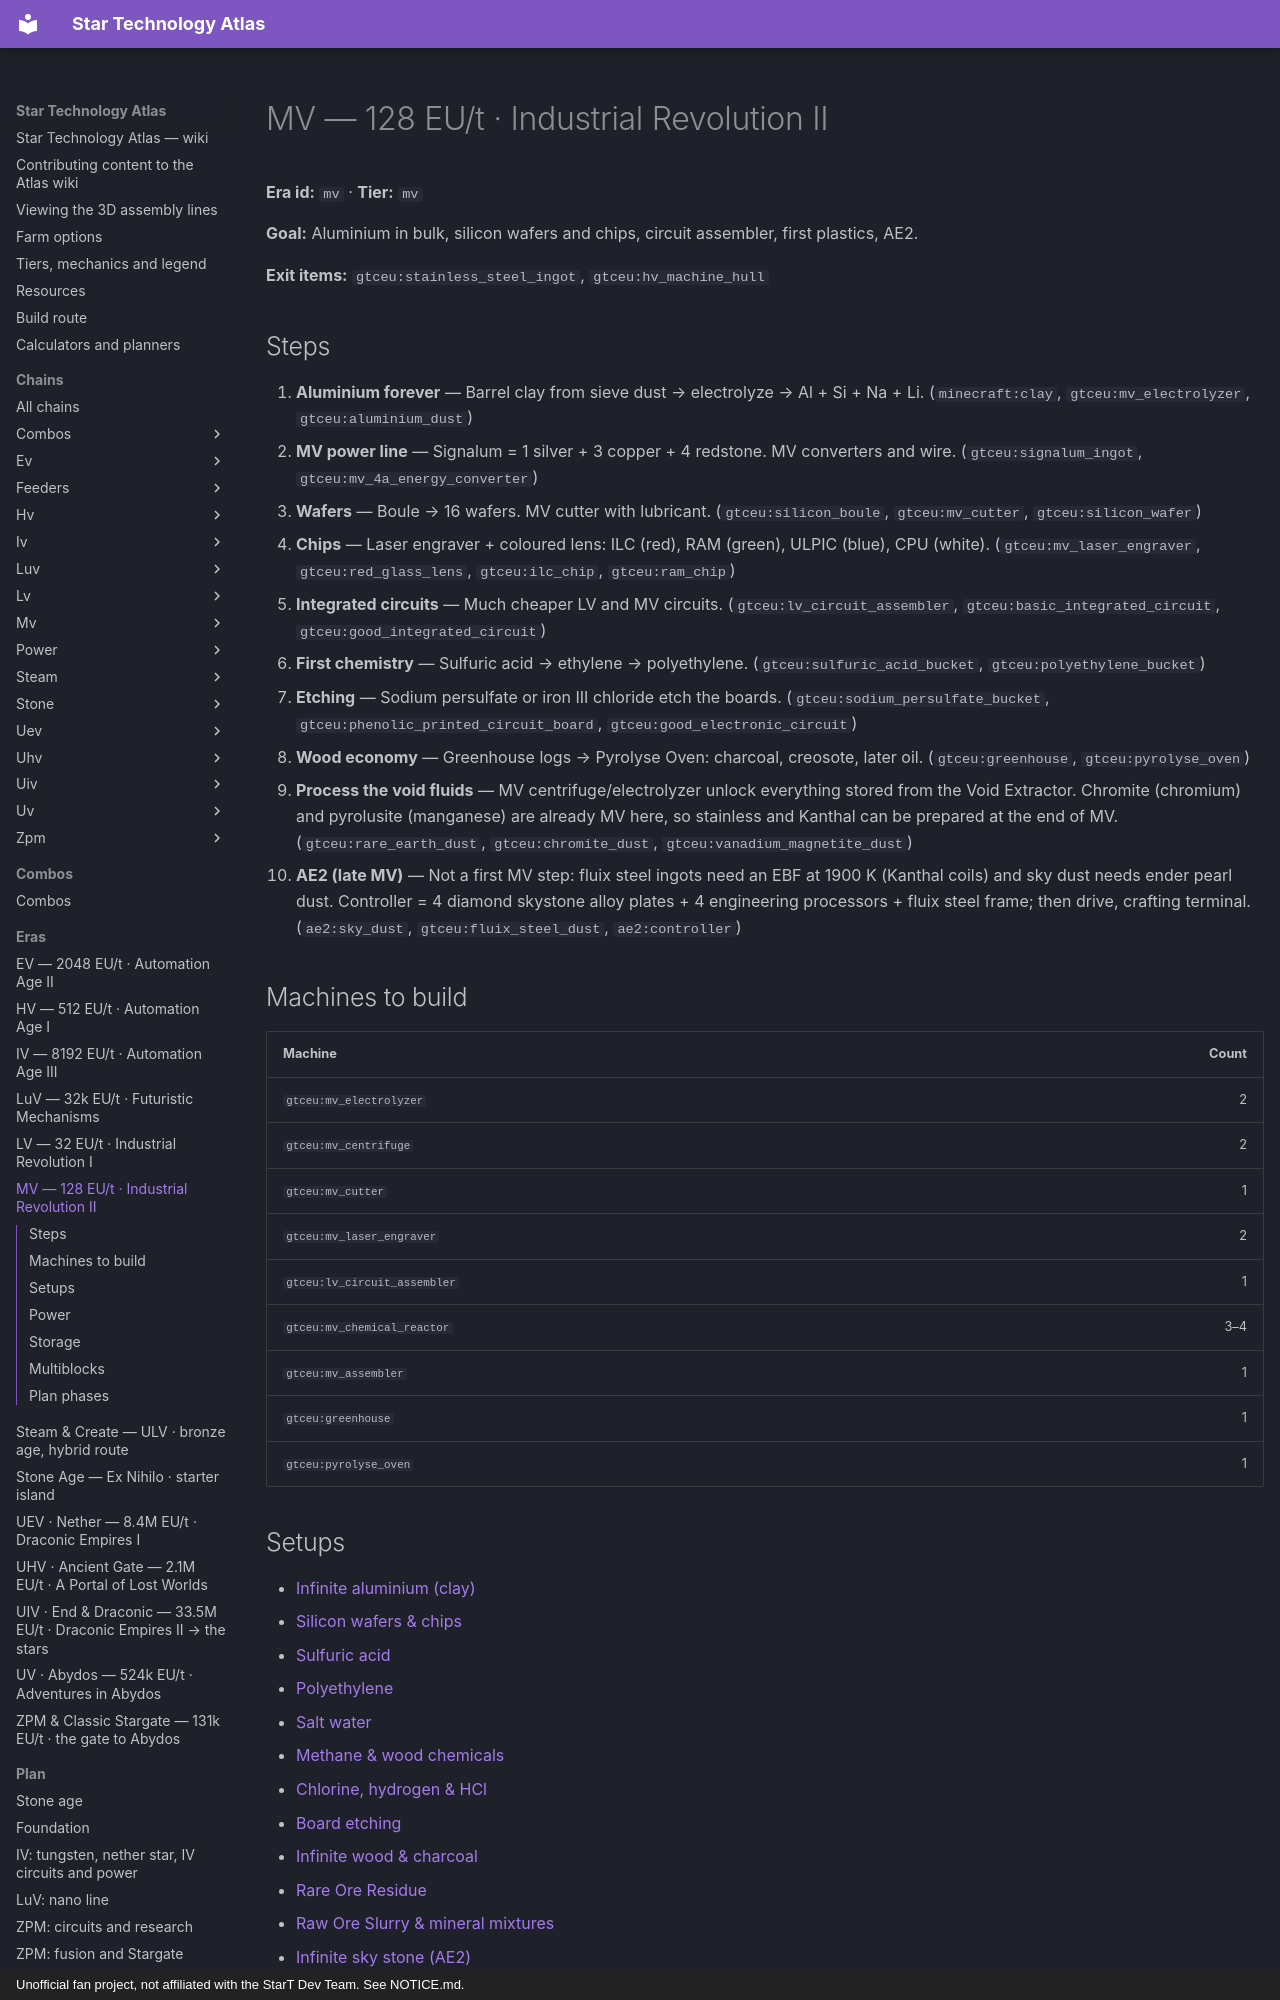

repository: BLGuyDev/StarT-Atlas · page: eras/mv/index.html · generator: mkdocs · copyright: Unofficial fan project, not affiliated with the StarT Dev Team. See NOTICE.md.

---
kind: era
id: mv
order: 40
data:
  id: mv
  tier: mv
  name: MV
  sub: "128 EU/t · Industrial Revolution II"
  goal: Aluminium in bulk, silicon wafers and chips, circuit assembler, first plastics, AE2.
  exit: ["gtceu:stainless_steel_ingot", "gtceu:hv_machine_hull"]
  steps:
    - i: ["minecraft:clay", "gtceu:mv_electrolyzer", "gtceu:aluminium_dust"]
      t: Aluminium forever
      d: Barrel clay from sieve dust → electrolyze → Al + Si + Na + Li.
    - i: ["gtceu:signalum_ingot", "gtceu:mv_4a_energy_converter"]
      t: MV power line
      d: Signalum = 1 silver + 3 copper + 4 redstone. MV converters and wire.
    - i: ["gtceu:silicon_boule", "gtceu:mv_cutter", "gtceu:silicon_wafer"]
      t: Wafers
      d: Boule → 16 wafers. MV cutter with lubricant.
    - i: ["gtceu:mv_laser_engraver", "gtceu:red_glass_lens", "gtceu:ilc_chip", "gtceu:ram_chip"]
      t: Chips
      d: |-
        Laser engraver + coloured lens: ILC (red), RAM (green), ULPIC (blue), CPU (white).
    - i: ["gtceu:lv_circuit_assembler", "gtceu:basic_integrated_circuit", "gtceu:good_integrated_circuit"]
      t: Integrated circuits
      d: Much cheaper LV and MV circuits.
    - i: ["gtceu:sulfuric_acid_bucket", "gtceu:polyethylene_bucket"]
      t: First chemistry
      d: Sulfuric acid → ethylene → polyethylene.
    - i: ["gtceu:sodium_persulfate_bucket", "gtceu:phenolic_printed_circuit_board", "gtceu:good_electronic_circuit"]
      t: Etching
      d: Sodium persulfate or iron III chloride etch the boards.
    - i: ["gtceu:greenhouse", "gtceu:pyrolyse_oven"]
      t: Wood economy
      d: |-
        Greenhouse logs → Pyrolyse Oven: charcoal, creosote, later oil.
    - i: ["gtceu:rare_earth_dust", "gtceu:chromite_dust", "gtceu:vanadium_magnetite_dust"]
      t: Process the void fluids
      d: MV centrifuge/electrolyzer unlock everything stored from the Void Extractor. Chromite (chromium) and pyrolusite (manganese) are already MV here, so stainless and Kanthal can be prepared at the end of MV.
    - i: ["ae2:sky_dust", "gtceu:fluix_steel_dust", "ae2:controller"]
      t: AE2 (late MV)
      d: |-
        Not a first MV step: fluix steel ingots need an EBF at 1900 K (Kanthal coils) and sky dust needs ender pearl dust. Controller = 4 diamond skystone alloy plates + 4 engineering processors + fluix steel frame; then drive, crafting terminal.
  build:
    - id: gtceu:mv_electrolyzer
      "n": "2"
    - id: gtceu:mv_centrifuge
      "n": "2"
    - id: gtceu:mv_cutter
      "n": "1"
    - id: gtceu:mv_laser_engraver
      "n": "2"
    - id: gtceu:lv_circuit_assembler
      "n": "1"
    - id: gtceu:mv_chemical_reactor
      "n": "3–4"
    - id: gtceu:mv_assembler
      "n": "1"
    - id: gtceu:greenhouse
      "n": "1"
    - id: gtceu:pyrolyse_oven
      "n": "1"
  power: power_mv
  setups:
    - aluminium
    - wafer
    - sulfuric
    - polyethylene
    - sea_water
    - wood_gas
    - chlorine
    - etchant
    - wood
    - rare_residue
    - slurry
    - skystone
    - steel_ebf
    - mv_hull
    - mv_hull_line
    - comp_mv
    - mv_chlorine
    - mv_fecl3
    - mv_board
    - mv_gaas
    - mv_diode
    - mv_circuit
    - comp_mv_arm
  multis: ["gtceu:greenhouse", "gtceu:pyrolyse_oven", "gtceu:large_me_assembler"]
  storage:
    - i: ["ae2:controller", "ae2:drive", "ae2:crafting_terminal"]
      k: AE2 starts
      v: |-
        Late MV or HV: once the controller stands, move all storage into ME drives.
    - i: ["gtceu:mv_super_tank"]
      k: Chemicals
      v: One Super Tank per acid/gas (4 MV circuits + 3 aluminium plates + hermetic casing + MV pump); lock output hatches to their fluid.
    - i: ["laserio:laser_node"]
      k: Chem lines
      v: One LaserIO node per reactor cluster, fluid cards with filters.
---
# MV — 128 EU/t · Industrial Revolution II

<!-- Generated from the front matter by tools/refresh_body.js. Edit the front matter, not this text. -->

**Era id:** `mv` · **Tier:** `mv`

**Goal:** Aluminium in bulk, silicon wafers and chips, circuit assembler, first plastics, AE2.

**Exit items:** `gtceu:stainless_steel_ingot`, `gtceu:hv_machine_hull`
